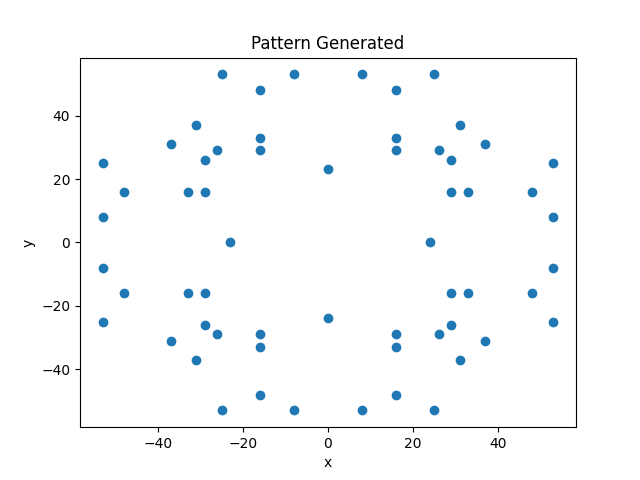

Values plotted in this chart, from the file beside it:
0.0, 6.0, 0, 3
0.0, 18.0, 0, 3
-3.0, 25.5, 0, 3
-12.0, 30.0, 0, 3
-19.5, 31.5, 0, 3
-25.5, 27.0, 0, 3
-28.5, 22.5, 0, 3
-28.5, 18.0, 0, 3
-29, 16, 0, 3
-30.0, 27.0, 0, 3
-34.5, 30.0, 0, 3
-37, 31, 0, 3
-29, 26, 0, 3
-16.5, 36.0, 0, 3
-16.5, 43.5, 0, 3
-18.0, 48.0, 0, 3
-22.5, 51.0, 0, 3
-25, 53, 0, 3
-13.5, 48.0, 0, 3
-9.0, 51.0, 0, 3
-8, 53, 0, 3
-16, 48, 0, 3
-16, 33, 0, 3
3.0, 25.5, 0, 3
12.0, 30.0, 0, 3
16.5, 36.0, 0, 3
16.5, 43.5, 0, 3
13.5, 48.0, 0, 3
9.0, 51.0, 0, 3
8, 53, 0, 3
18.0, 48.0, 0, 3
22.5, 51.0, 0, 3
25, 53, 0, 3
16, 48, 0, 3
19.5, 31.5, 0, 3
25.5, 27.0, 0, 3
30.0, 27.0, 0, 3
34.5, 30.0, 0, 3
37, 31, 0, 3
28.5, 22.5, 0, 3
28.5, 18.0, 0, 3
29, 16, 0, 3
29, 26, 0, 3
16, 33, 0, 3
0, 23, 0, 3
-6.0, 0.0, 0, 3
-18.0, 0.0, 0, 3
-25.5, -3.0, 0, 3
-30.0, -12.0, 0, 3
-31.5, -19.5, 0, 3
-27.0, -25.5, 0, 3
-22.5, -28.5, 0, 3
-18.0, -28.5, 0, 3
-16, -29, 0, 3
-27.0, -30.0, 0, 3
-30.0, -34.5, 0, 3
-31, -37, 0, 3
-26, -29, 0, 3
-36.0, -16.5, 0, 3
-43.5, -16.5, 0, 3
-48.0, -18.0, 0, 3
... 119 more rows
